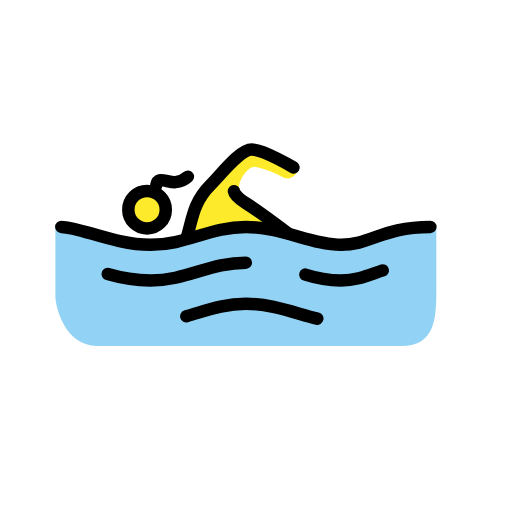
t = 0.00 s
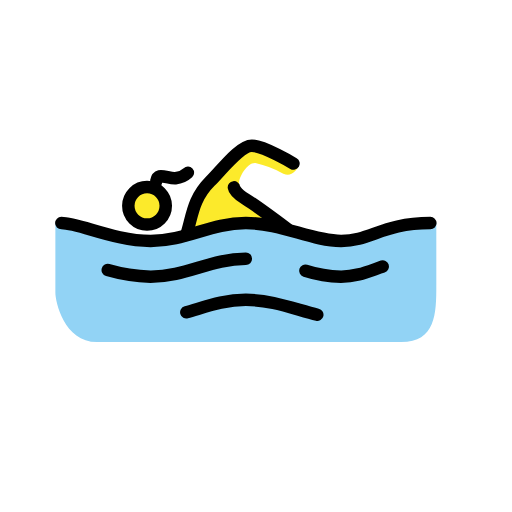
t = 0.79 s
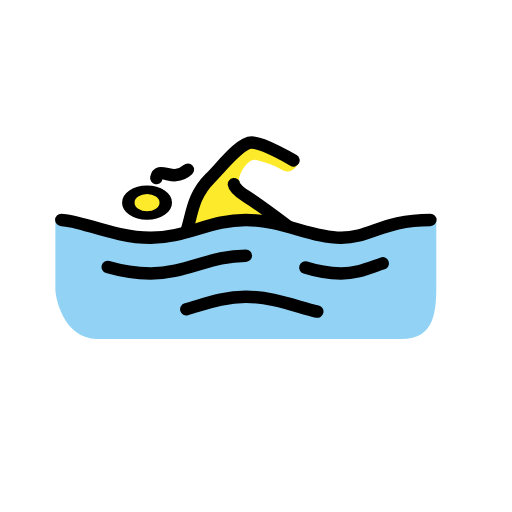
t = 1.43 s
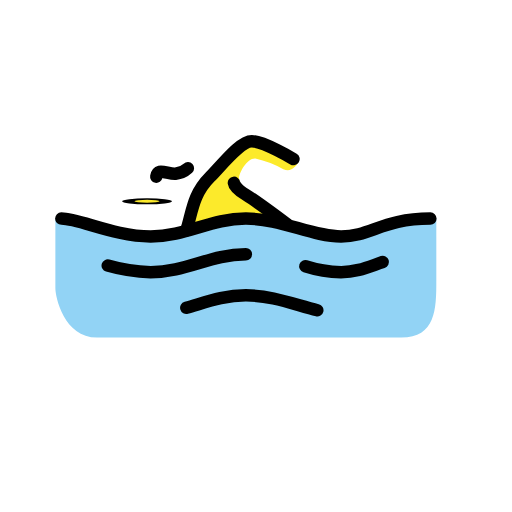
t = 2.10 s
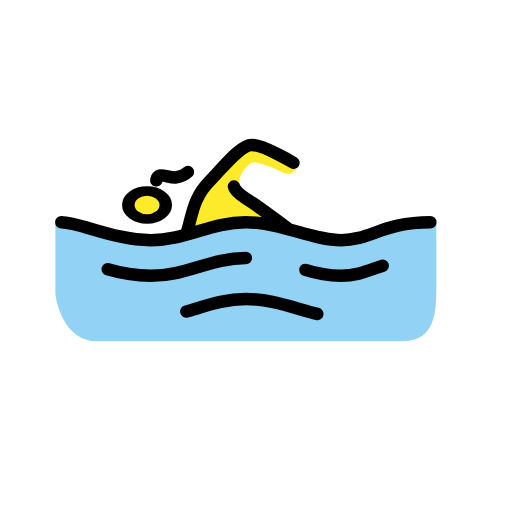
t = 2.85 s
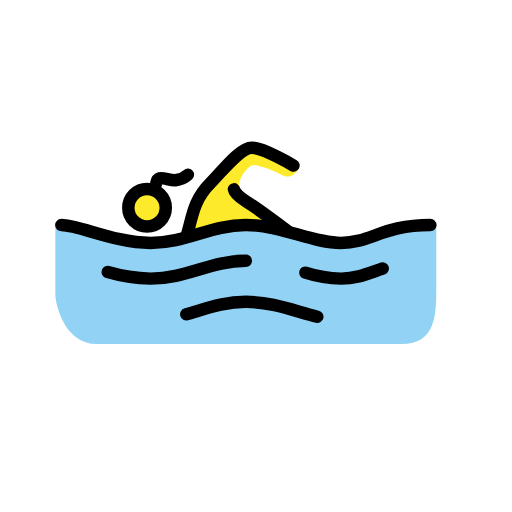
t = 3.41 s

The animated SVG that drew these frames (rendered in a browser with its animation timeline set to each time). Animation: 3 SMIL elements (animateTransform=3); one cycle of 4.20 s, repeats indefinitely.

<?xml version='1.0' encoding='utf-8'?>
<svg xmlns="http://www.w3.org/2000/svg" id="emoji" viewBox="-5 -5 82 82" width="200" height="200" role="img">
  <title>OpenMoji: woman swimming</title><g><g id="skin">
    <g transform="translate(18.5497 28.583)"><g><g transform="translate(-18.5497 -28.583)"><circle cx="18.5497" cy="28.583" r="2.8598" fill="#fcea2b" />
    </g><animateTransform attributeName="transform" type="scale" values="1 1;1 1;1 .12;1 1;1 1" dur="4.2s" repeatCount="indefinite" /></g></g><path fill="#fcea2b" d="M41.7132,32.5877s-6.1962-4.29-7.6261-5.72a4.8777,4.8777,0,0,1-.7627-1.7159c-.2869-.7626,1.143-3.5271,2.5729-3.4308a16.133,16.133,0,0,1,4.4814,1.7149c1.3345.572,2.0971-.5719,2.4785-1.2383L35.4207,18.67,30.56,23.055l-3.4318,3.4327L24.3637,33.35l2.9542-.6663,7.3411-1.24Z" />
  </g>
  <g id="color">
    <path fill="#92d3f5" d="M64.8777,31.3485c-7.6262,0-10.486,2.86-15.2523,2.86s-9.5327-2.86-15.2524-2.86-9.5327,2.86-15.2523,2.86-12.3925-2.86-15.2523-2.86V42.5017c0,1.3346,1.3345,7.9122,6.6729,7.9122H59.2534c5.529,0,5.6243-4.5757,5.6243-9.0561Z" />
  </g>
  <g id="line">
    <path fill="none" stroke="#000" stroke-linecap="round" stroke-linejoin="round" stroke-width="2" d="M4.8219,31.3485c2.86,0,8.58,2.86,14.2991,2.86s9.5327-2.86,15.2523-2.86,10.486,2.86,15.2524,2.86,6.6729-2.86,14.299-2.86" />
    <path fill="none" stroke="#000" stroke-linecap="round" stroke-linejoin="round" stroke-width="2" d="M43.906,38.9746a19.9674,19.9674,0,0,0,5.72.9533c2.5738,0,4.385-.8579,6.6729-1.62" />
    <path fill="none" stroke="#000" stroke-linecap="round" stroke-linejoin="round" stroke-width="2" d="M12.2574,38.8793a26.505,26.505,0,0,0,6.8636,1.0486c5.72,0,9.5327-2.86,15.2523-2.86" />
    <path fill="none" stroke="#000" stroke-linecap="round" stroke-linejoin="round" stroke-width="2" d="M24.8406,45.6475c3.0505-.8579,5.91-2.0018,9.5327-2.0018,4.1944,0,7.9122,1.5252,11.4393,2.3831" />
    <path fill="none" stroke="#000" stroke-linecap="round" stroke-linejoin="round" stroke-width="2" d="M24.84,33.255c.9533-2.86.9533-5.72,3.8131-8.5794,1.9065-1.9066,4.7664-5.72,6.6729-5.72s6.6729,2.86,6.6729,2.86" />
    <g transform="translate(18.5497 28.583)"><g><g transform="translate(-18.5497 -28.583)"><circle cx="18.5497" cy="28.583" r="3" fill="none" stroke="#000" stroke-miterlimit="10" stroke-width="2" />
    </g><animateTransform attributeName="transform" type="scale" values="1 1;1 1;1 .12;1 1;1 1" dur="4.2s" repeatCount="indefinite" /></g></g><path fill="none" stroke="#000" stroke-linecap="round" stroke-linejoin="round" stroke-width="2" d="M41.0459,32.3017s-4.957-3.7177-6.6729-4.7663c-1.8112-1.1439-1.9065-1.9066-1.9065-1.9066" />
    <path fill="none" stroke="#000" stroke-linecap="round" stroke-linejoin="round" stroke-width="2" d="M20.0352,24.6343s.12-.6472.5689-.7662c.5275-.1407,1.7532.382,2.5.3039a3.3626,3.3626,0,0,0,1.9854-.88" />
  </g>
<animateTransform attributeName="transform" type="translate" values="0 0;0 -1.5;0 0" dur="3.8s" repeatCount="indefinite" /></g></svg>
